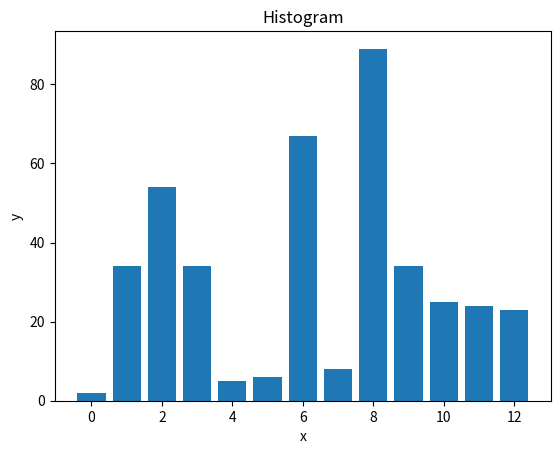

The matplotlib source for this figure:
import matplotlib.pyplot as plt

population_ages = [2,34,54,34,5,6,67,8,89,34,25,24,23]

ids = [x for x in range(len(population_ages))]

plt.bar(ids, population_ages)

plt.xlabel('x')
plt.ylabel('y')

plt.title('Histogram')

plt.show()
